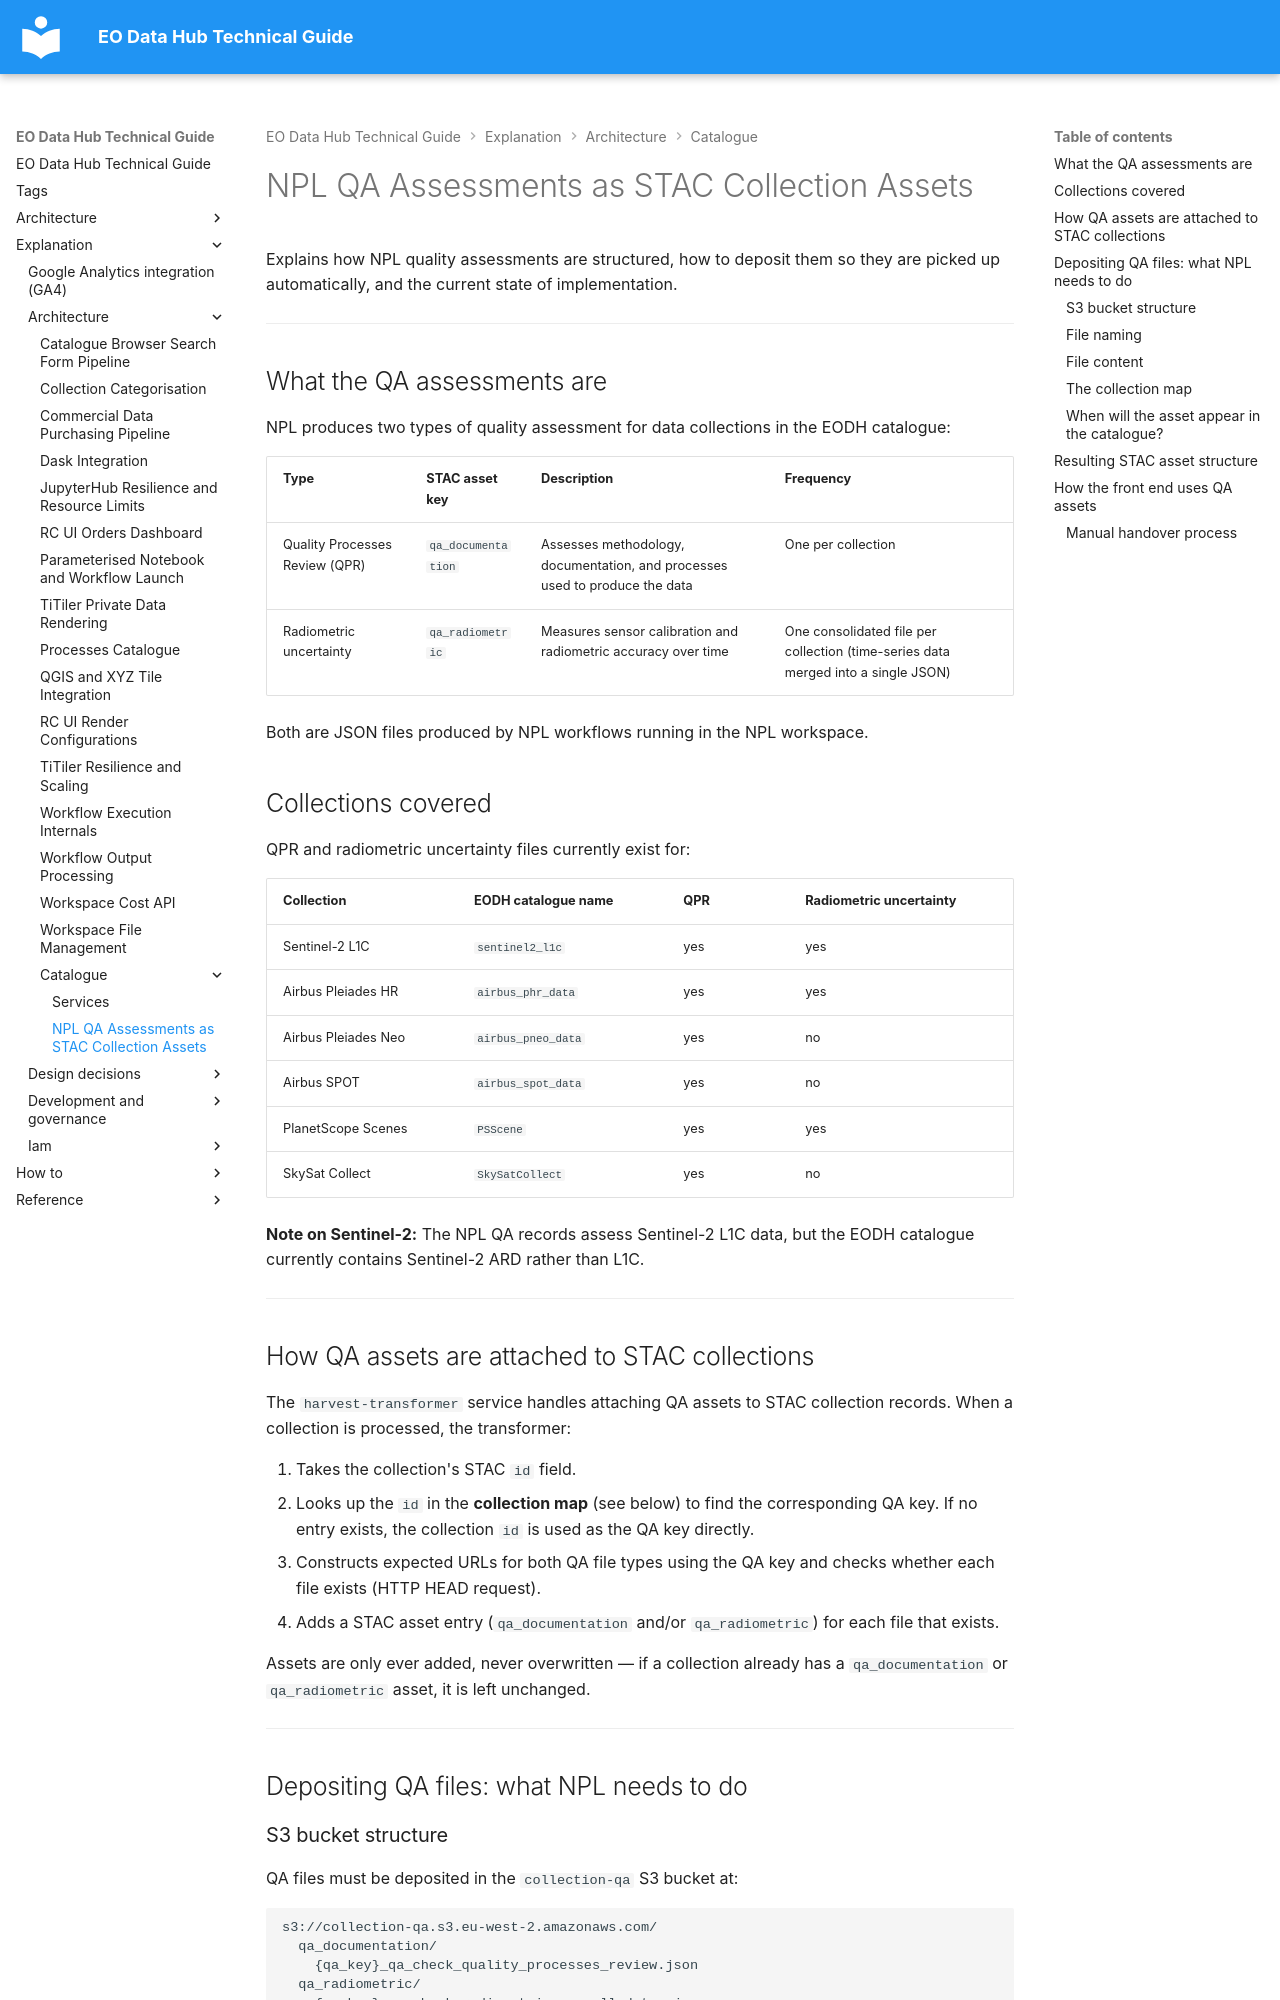

repository: EO-DataHub/eodhp-guide · page: explanation/architecture/catalogue/npl-qa-collection-assets.html · generator: mkdocs

---
title: NPL QA Assessments as STAC Collection Assets
doc_status: ok
tags:
  - stac
  - data-catalogues
last_reviewed:
reviewed_by:
review_notes: Drafted from issue #144. Issue #164 (OC data QA) is a placeholder pending NPL check-in.
---

# NPL QA Assessments as STAC Collection Assets

Explains how NPL quality assessments are structured, how to deposit them so they are picked up automatically, and the current state of implementation.

---

## What the QA assessments are

NPL produces two types of quality assessment for data collections in the EODH catalogue:

| Type | STAC asset key | Description | Frequency |
|------|---------------|-------------|-----------|
| Quality Processes Review (QPR) | `qa_documentation` | Assesses methodology, documentation, and processes used to produce the data | One per collection |
| Radiometric uncertainty | `qa_radiometric` | Measures sensor calibration and radiometric accuracy over time | One consolidated file per collection (time-series data merged into a single JSON) |

Both are JSON files produced by NPL workflows running in the NPL workspace.

## Collections covered

QPR and radiometric uncertainty files currently exist for:

| Collection | EODH catalogue name | QPR | Radiometric uncertainty |
|------------|-------------------|-----|------------------------|
| Sentinel-2 L1C | `sentinel2_l1c` | yes | yes |
| Airbus Pleiades HR | `airbus_phr_data` | yes | yes |
| Airbus Pleiades Neo | `airbus_pneo_data` | yes | no |
| Airbus SPOT | `airbus_spot_data` | yes | no |
| PlanetScope Scenes | `PSScene` | yes | yes |
| SkySat Collect | `SkySatCollect` | yes | no |

**Note on Sentinel-2:** The NPL QA records assess Sentinel-2 L1C data, but the EODH catalogue currently contains Sentinel-2 ARD rather than L1C.

---

## How QA assets are attached to STAC collections

The `harvest-transformer` service handles attaching QA assets to STAC collection records. When a collection is processed, the transformer:

1. Takes the collection's STAC `id` field.
2. Looks up the `id` in the **collection map** (see below) to find the corresponding QA key. If no entry exists, the collection `id` is used as the QA key directly.
3. Constructs expected URLs for both QA file types using the QA key and checks whether each file exists (HTTP HEAD request).
4. Adds a STAC asset entry (`qa_documentation` and/or `qa_radiometric`) for each file that exists.

Assets are only ever added, never overwritten — if a collection already has a `qa_documentation` or `qa_radiometric` asset, it is left unchanged.

---

## Depositing QA files: what NPL needs to do
